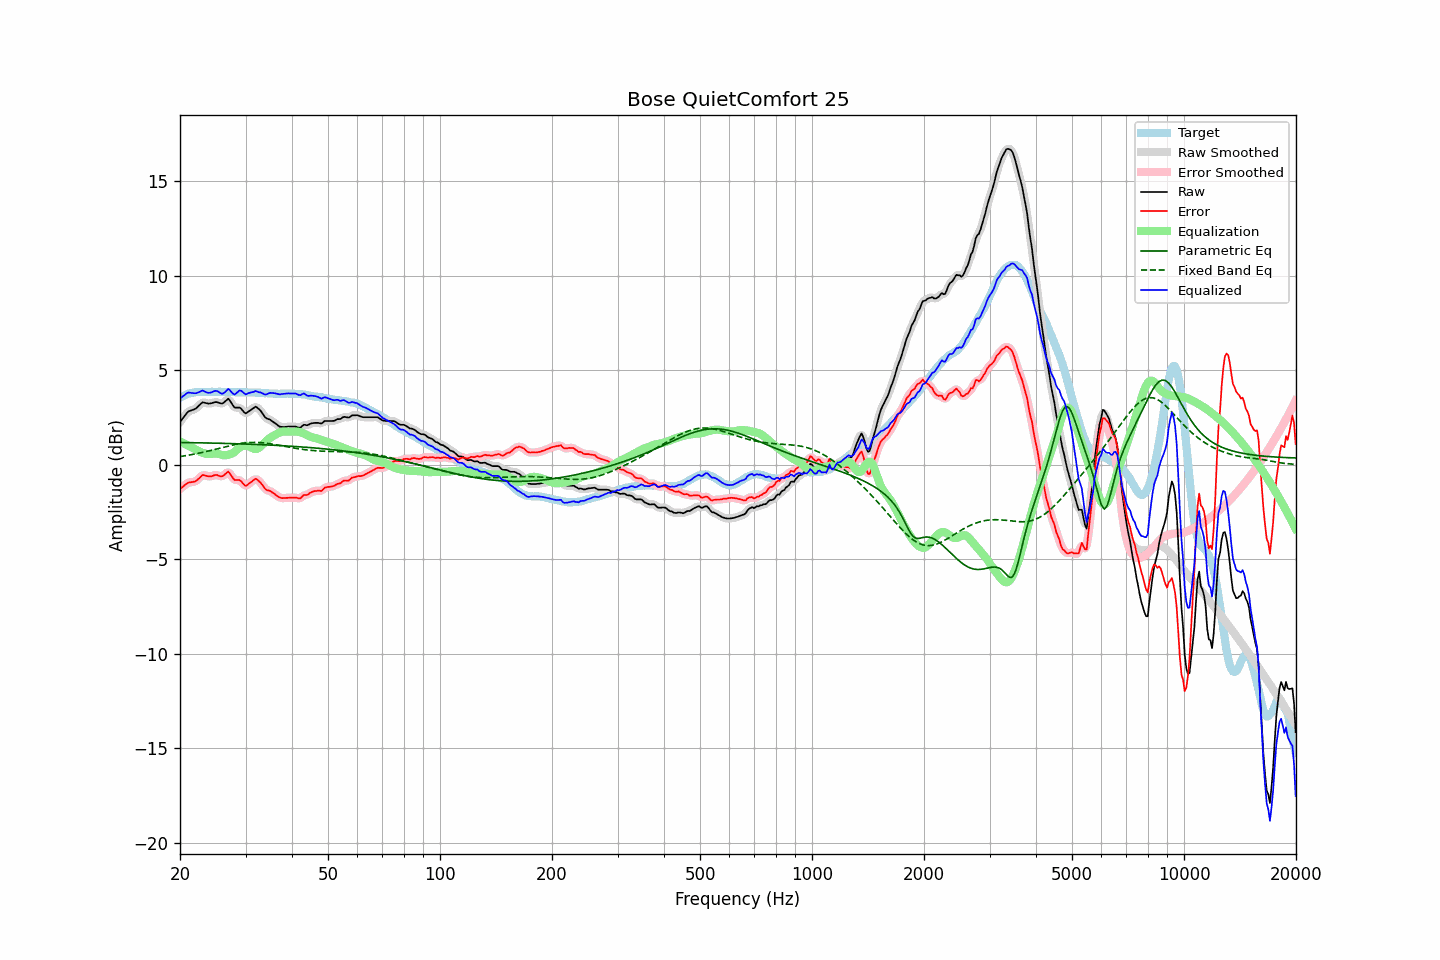

The file beside this chart, header and first rows:
frequency, raw, error, smoothed, error_smoothed, equalization, parametric_eq, fixed_band_eq, equalized_raw, equalized_smoothed, target
20.00, 2.27, -1.28, 2.26, -1.28, 1.24, 1.18, 0.43, 3.50, 3.49, 3.54
20.20, 2.38, -1.21, 2.38, -1.21, 1.19, 1.18, 0.45, 3.57, 3.57, 3.59
20.40, 2.49, -1.15, 2.50, -1.14, 1.15, 1.18, 0.46, 3.64, 3.65, 3.64
20.61, 2.59, -1.08, 2.60, -1.08, 1.10, 1.18, 0.47, 3.70, 3.71, 3.67
20.81, 2.71, -1.01, 2.71, -1.01, 1.06, 1.17, 0.49, 3.77, 3.77, 3.72
21.02, 2.81, -0.95, 2.79, -0.96, 1.02, 1.17, 0.50, 3.82, 3.81, 3.76
21.23, 2.85, -0.93, 2.85, -0.93, 0.97, 1.17, 0.52, 3.82, 3.82, 3.78
21.44, 2.88, -0.92, 2.88, -0.92, 0.93, 1.17, 0.53, 3.80, 3.81, 3.80
21.66, 2.91, -0.91, 2.90, -0.91, 0.89, 1.17, 0.55, 3.80, 3.79, 3.82
21.87, 2.94, -0.89, 2.94, -0.89, 0.85, 1.17, 0.57, 3.78, 3.79, 3.83
22.09, 2.99, -0.86, 3.00, -0.85, 0.80, 1.17, 0.58, 3.79, 3.79, 3.85
22.31, 3.07, -0.79, 3.06, -0.79, 0.75, 1.16, 0.60, 3.82, 3.82, 3.86
22.54, 3.15, -0.71, 3.15, -0.70, 0.71, 1.16, 0.62, 3.85, 3.86, 3.86
22.76, 3.23, -0.63, 3.23, -0.62, 0.67, 1.16, 0.64, 3.89, 3.90, 3.86
22.99, 3.31, -0.54, 3.28, -0.57, 0.63, 1.16, 0.66, 3.94, 3.91, 3.84
23.22, 3.29, -0.56, 3.29, -0.55, 0.60, 1.16, 0.67, 3.89, 3.89, 3.84
23.45, 3.27, -0.58, 3.27, -0.57, 0.58, 1.15, 0.69, 3.85, 3.86, 3.84
23.69, 3.25, -0.60, 3.25, -0.60, 0.57, 1.15, 0.71, 3.82, 3.82, 3.85
23.92, 3.24, -0.61, 3.24, -0.61, 0.57, 1.15, 0.73, 3.81, 3.81, 3.85
24.16, 3.25, -0.61, 3.25, -0.61, 0.57, 1.15, 0.76, 3.82, 3.82, 3.86
24.40, 3.27, -0.60, 3.27, -0.59, 0.58, 1.15, 0.78, 3.85, 3.85, 3.87
24.65, 3.30, -0.56, 3.30, -0.57, 0.59, 1.15, 0.80, 3.89, 3.89, 3.86
24.89, 3.32, -0.54, 3.31, -0.55, 0.60, 1.14, 0.82, 3.91, 3.91, 3.86
25.14, 3.32, -0.54, 3.31, -0.55, 0.59, 1.14, 0.84, 3.91, 3.90, 3.86
25.39, 3.29, -0.58, 3.28, -0.58, 0.57, 1.14, 0.86, 3.86, 3.86, 3.87
25.65, 3.26, -0.61, 3.26, -0.60, 0.55, 1.14, 0.88, 3.81, 3.81, 3.87
25.91, 3.24, -0.62, 3.25, -0.61, 0.52, 1.13, 0.91, 3.76, 3.77, 3.85
26.16, 3.28, -0.57, 3.28, -0.57, 0.50, 1.13, 0.93, 3.78, 3.79, 3.85
26.43, 3.35, -0.51, 3.36, -0.49, 0.50, 1.13, 0.95, 3.85, 3.86, 3.85
26.69, 3.42, -0.43, 3.43, -0.43, 0.51, 1.13, 0.97, 3.93, 3.94, 3.85
26.96, 3.50, -0.36, 3.45, -0.41, 0.53, 1.13, 0.99, 4.02, 3.97, 3.86
27.23, 3.40, -0.46, 3.39, -0.46, 0.55, 1.12, 1.01, 3.95, 3.94, 3.86
27.50, 3.27, -0.59, 3.27, -0.58, 0.58, 1.12, 1.03, 3.85, 3.86, 3.86
27.77, 3.14, -0.71, 3.14, -0.71, 0.63, 1.12, 1.05, 3.76, 3.77, 3.85
28.05, 3.03, -0.82, 3.06, -0.78, 0.69, 1.12, 1.07, 3.71, 3.74, 3.84
28.33, 3.03, -0.81, 3.03, -0.81, 0.76, 1.11, 1.08, 3.79, 3.79, 3.83
28.62, 3.03, -0.80, 3.02, -0.81, 0.84, 1.11, 1.10, 3.87, 3.86, 3.83
28.90, 3.03, -0.81, 3.01, -0.82, 0.91, 1.11, 1.12, 3.93, 3.92, 3.84
29.19, 2.97, -0.86, 2.95, -0.88, 0.96, 1.10, 1.13, 3.92, 3.91, 3.83
29.48, 2.87, -0.98, 2.86, -0.98, 0.99, 1.10, 1.14, 3.85, 3.85, 3.85
29.78, 2.77, -1.07, 2.78, -1.06, 1.00, 1.10, 1.15, 3.77, 3.78, 3.83
30.08, 2.72, -1.12, 2.75, -1.09, 1.00, 1.10, 1.16, 3.72, 3.75, 3.84
30.38, 2.78, -1.05, 2.77, -1.06, 0.99, 1.09, 1.17, 3.77, 3.76, 3.83
30.68, 2.84, -0.99, 2.83, -1.00, 0.97, 1.09, 1.17, 3.80, 3.79, 3.83
30.99, 2.90, -0.93, 2.90, -0.93, 0.93, 1.09, 1.18, 3.82, 3.82, 3.83
31.30, 2.96, -0.87, 2.97, -0.86, 0.88, 1.08, 1.18, 3.84, 3.85, 3.82
31.61, 3.02, -0.80, 3.02, -0.80, 0.85, 1.08, 1.18, 3.86, 3.87, 3.82
31.93, 3.08, -0.74, 3.05, -0.77, 0.83, 1.08, 1.18, 3.91, 3.88, 3.82
32.24, 3.03, -0.78, 3.03, -0.79, 0.85, 1.07, 1.18, 3.87, 3.87, 3.81
32.57, 2.95, -0.87, 2.96, -0.85, 0.89, 1.07, 1.18, 3.84, 3.85, 3.81
32.89, 2.88, -0.94, 2.87, -0.94, 0.96, 1.07, 1.17, 3.83, 3.82, 3.81
33.22, 2.76, -1.04, 2.75, -1.05, 1.04, 1.06, 1.16, 3.79, 3.79, 3.80
33.55, 2.64, -1.16, 2.63, -1.16, 1.12, 1.06, 1.16, 3.76, 3.75, 3.80
33.89, 2.51, -1.28, 2.53, -1.26, 1.21, 1.05, 1.15, 3.71, 3.73, 3.78
34.23, 2.45, -1.34, 2.46, -1.33, 1.28, 1.05, 1.14, 3.73, 3.74, 3.79
34.57, 2.42, -1.36, 2.41, -1.37, 1.36, 1.05, 1.13, 3.77, 3.77, 3.78
34.92, 2.39, -1.39, 2.38, -1.40, 1.42, 1.04, 1.11, 3.81, 3.79, 3.77
35.27, 2.33, -1.44, 2.33, -1.44, 1.48, 1.04, 1.10, 3.80, 3.80, 3.77
35.62, 2.27, -1.50, 2.27, -1.50, 1.53, 1.03, 1.09, 3.79, 3.80, 3.77
35.97, 2.21, -1.56, 2.21, -1.56, 1.58, 1.03, 1.07, 3.78, 3.78, 3.76
... 635 more rows
